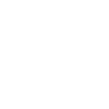
t = 0.00 s
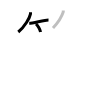
t = 3.25 s
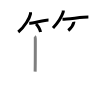
t = 6.50 s
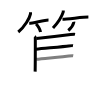
t = 9.50 s
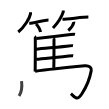
t = 12.75 s
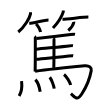
t = 16.00 s

The animated SVG that drew these frames (rendered in a browser with its animation timeline set to each time). Animation: 16 SMIL elements (animate=16); one cycle of 16.00 s.

<svg width="109px" height="109px" viewBox="0 0 px 109px" xmlns="http://www.w3.org/2000/svg" xmlns:xlink="http://www.w3.org/1999/xlink" xml:space="preserve" version="1.1"  baseProfile="full">
<path d="M30.5,12.25c0.03,0.46,0.07,1.2-0.07,1.87C29.6,18.06,24.81,26.71,18.25,32" style="fill:none;stroke:black;stroke-width:3;opacity:0">
  <animate attributeType="CSS" attributeName="opacity" from="0" to="1" begin="0s" dur="1s" repeatCount="0" fill="freeze" />
</path>
<path d="M29.23,23.29c3.71,0,15.11-3.29,19.27-3.29" style="fill:none;stroke:black;stroke-width:3;opacity:0">
  <animate attributeType="CSS" attributeName="opacity" from="0" to="1" begin="1s" dur="1s" repeatCount="0" fill="freeze" />
</path>
<path d="M36.02,23.83c1.6,1.44,4.14,5.9,4.54,8.13" style="fill:none;stroke:black;stroke-width:3;opacity:0">
  <animate attributeType="CSS" attributeName="opacity" from="0" to="1" begin="2s" dur="1s" repeatCount="0" fill="freeze" />
</path>
<path d="M63.24,10.5c0.03,0.41,0.12,1.07-0.06,1.66C61.81,16.49,58.02,22.67,53,28" style="fill:none;stroke:black;stroke-width:3;opacity:0">
  <animate attributeType="CSS" attributeName="opacity" from="0" to="1" begin="3s" dur="1s" repeatCount="0" fill="freeze" />
</path>
<path d="M62.48,19.16c4.73,0,20.58-2.07,25.9-2.07" style="fill:none;stroke:black;stroke-width:3;opacity:0">
  <animate attributeType="CSS" attributeName="opacity" from="0" to="1" begin="4s" dur="1s" repeatCount="0" fill="freeze" />
</path>
<path d="M73.78,21.75c0.02,0.21,0.03,0.53-0.03,0.83c-0.38,1.75-2.54,5.58-5.5,7.92" style="fill:none;stroke:black;stroke-width:3;opacity:0">
  <animate attributeType="CSS" attributeName="opacity" from="0" to="1" begin="5s" dur="1s" repeatCount="0" fill="freeze" />
</path>
<path d="M34.54,36.57c0.37,0.27,0.77,1.77,0.77,2.24c0,4.78,0.04,25.29-0.18,32.81" style="fill:none;stroke:black;stroke-width:3;opacity:0">
  <animate attributeType="CSS" attributeName="opacity" from="0" to="1" begin="6s" dur="1s" repeatCount="0" fill="freeze" />
</path>
<path d="M36.39,38.59c9.1-0.94,30.34-3.48,34.25-3.99c1.36-0.18,3.67-0.39,4.36-0.25" style="fill:none;stroke:black;stroke-width:3;opacity:0">
  <animate attributeType="CSS" attributeName="opacity" from="0" to="1" begin="7s" dur="1s" repeatCount="0" fill="freeze" />
</path>
<path d="M35.99,49.2c9.1-0.94,28.72-2.76,32.63-3.27c1.36-0.18,3.67-0.38,4.36-0.25" style="fill:none;stroke:black;stroke-width:3;opacity:0">
  <animate attributeType="CSS" attributeName="opacity" from="0" to="1" begin="8s" dur="1s" repeatCount="0" fill="freeze" />
</path>
<path d="M36.19,59.28c9.1-0.94,28.72-2.76,32.63-3.28c1.36-0.18,3.68-0.38,4.36-0.25" style="fill:none;stroke:black;stroke-width:3;opacity:0">
  <animate attributeType="CSS" attributeName="opacity" from="0" to="1" begin="9s" dur="1s" repeatCount="0" fill="freeze" />
</path>
<path d="M35.14,71.2c12.53-1.78,42.63-4.81,49.58-5.47c4.52-0.43,7.07,1.95,6.52,4.91c-1.49,8.12-5.84,17.82-9.32,23.08c-4.85,7.33-6.4,3.95-10.99-0.04" style="fill:none;stroke:black;stroke-width:3;opacity:0">
  <animate attributeType="CSS" attributeName="opacity" from="0" to="1" begin="10s" dur="1s" repeatCount="0" fill="freeze" />
</path>
<path d="M53.32,38.3c0.37,0.27,0.67,0.65,0.67,1.11c0,4.78,0.04,20.91-0.18,28.43" style="fill:none;stroke:black;stroke-width:3;opacity:0">
  <animate attributeType="CSS" attributeName="opacity" from="0" to="1" begin="11s" dur="1s" repeatCount="0" fill="freeze" />
</path>
<path d="M21.57,81.08c0.66,5.28-0.48,11.66-2.43,14.96" style="fill:none;stroke:black;stroke-width:3;opacity:0">
  <animate attributeType="CSS" attributeName="opacity" from="0" to="1" begin="12s" dur="1s" repeatCount="0" fill="freeze" />
</path>
<path d="M35.38,79.6c2.18,2.29,4.25,8.6,4.79,12.17" style="fill:none;stroke:black;stroke-width:3;opacity:0">
  <animate attributeType="CSS" attributeName="opacity" from="0" to="1" begin="13s" dur="1s" repeatCount="0" fill="freeze" />
</path>
<path d="M49.8,77.29c1.56,2.01,4.02,8.26,4.41,11.38" style="fill:none;stroke:black;stroke-width:3;opacity:0">
  <animate attributeType="CSS" attributeName="opacity" from="0" to="1" begin="14s" dur="1s" repeatCount="0" fill="freeze" />
</path>
<path d="M64.02,74.47c2.33,1.85,6.02,7.6,6.61,10.47" style="fill:none;stroke:black;stroke-width:3;opacity:0">
  <animate attributeType="CSS" attributeName="opacity" from="0" to="1" begin="15s" dur="1s" repeatCount="0" fill="freeze" />
</path>
</svg>
